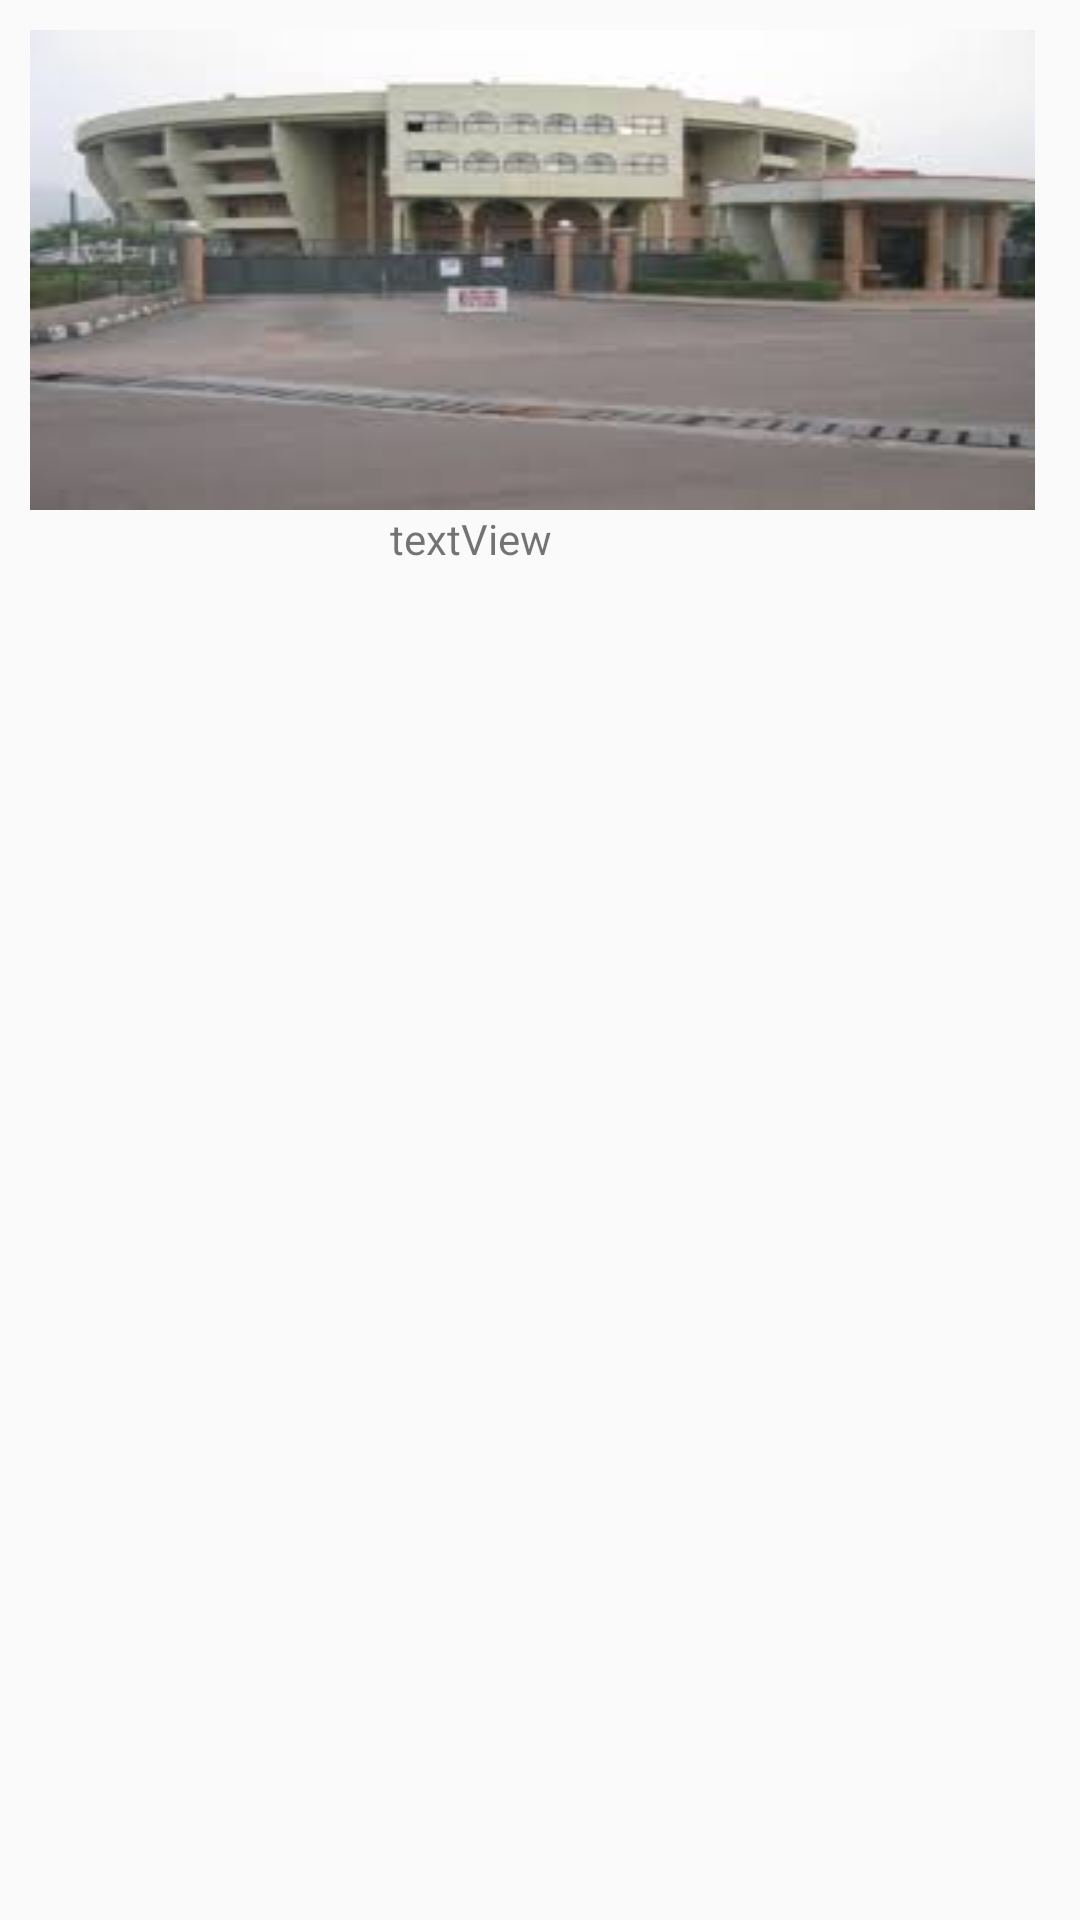

The Android layout XML behind this screen, and the referenced resources:
<!-- AndroidManifest.xml: application theme AppTheme -->
<!-- res/layout/flipper_items.xml -->
<?xml version="1.0" encoding="utf-8"?>
<LinearLayout xmlns:android="http://schemas.android.com/apk/res/android"
    android:layout_width="match_parent"
    android:layout_height="wrap_content"
    xmlns:app="http://schemas.android.com/apk/res-auto"
    android:orientation="vertical">

    <ImageView
        android:id="@+id/animImage"
        android:layout_width="335dp"
        android:layout_height="160dp"
        android:layout_marginEnd="5dp"
        android:layout_marginStart="10dp"
        android:layout_marginTop="10dp"
        android:adjustViewBounds="true"
        android:contentDescription="@string/app_name"
        android:scaleType="fitXY"
        android:src="@drawable/senate_building" />

    <TextView
        android:id="@+id/infoTxt"
        android:layout_width="match_parent"
        android:layout_height="wrap_content"
        android:paddingEnd="60dp"
        android:paddingStart="130dp"
        android:text="@string/txtInfo" />

</LinearLayout>
<!-- resources referenced by this layout -->
<resources>
  <!-- drawable senate_building: jpeg bitmap (drawable, 5630 bytes) -->
  <string name="app_name">LAUTECH</string>
  <string name="txtInfo">textView</string>
  <style name="AppTheme" parent="Theme.AppCompat.Light.NoActionBar">
          
          <item name="colorPrimary">@color/colorPrimary</item>
          <item name="colorPrimaryDark">@color/colorPrimaryDark</item>
          <item name="colorAccent">@color/colorAccent</item>
      </style>
  <color name="colorPrimary">#D84315</color>
  <color name="colorPrimaryDark">#BF360C</color>
  <color name="colorAccent">#DD2600</color>
</resources>
